Dataset: plantvillage_masks (GitHub, Siva-0317/Dora). Classes: apple apple scab, apple black rot, apple cedar apple rust, apple healthy, background without leaves, blueberry healthy, cherry powdery mildew, cherry healthy, corn cercospora leaf spot gray leaf spot, corn common rust, corn northern leaf blight, corn healthy, grape black rot, grape esca black measles, grape leaf blight (isariopsis leaf spot), grape healthy, orange huanglongbing citrus greening, peach bacterial spot, peach healthy, bell pepper bacterial spot, bell pepper healthy, potato early blight, potato late blight, potato healthy, raspberry healthy, soybean healthy, squash powdery mildew, strawberry leaf scorch, strawberry healthy, tomato bacterial spot, tomato early blight, tomato late blight, tomato leaf mold, tomato septoria leaf spot, tomato spider mites two spotted spider mite, tomato target spot, tomato yellow leaf curl virus, tomato mosaic virus, tomato healthy.

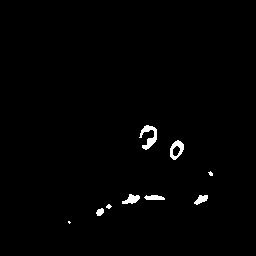
Label: grape black rot

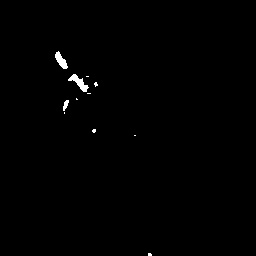
Label: peach bacterial spot

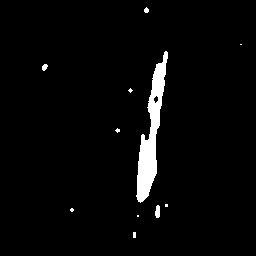
Label: corn northern leaf blight

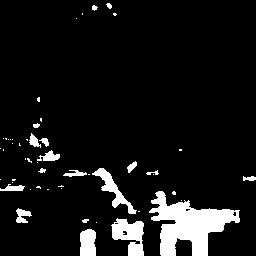
Label: tomato yellow leaf curl virus

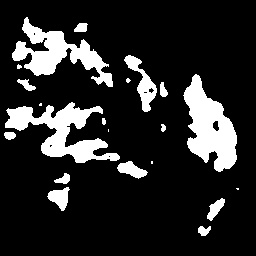
Label: potato early blight

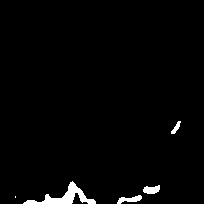
Label: grape healthy
